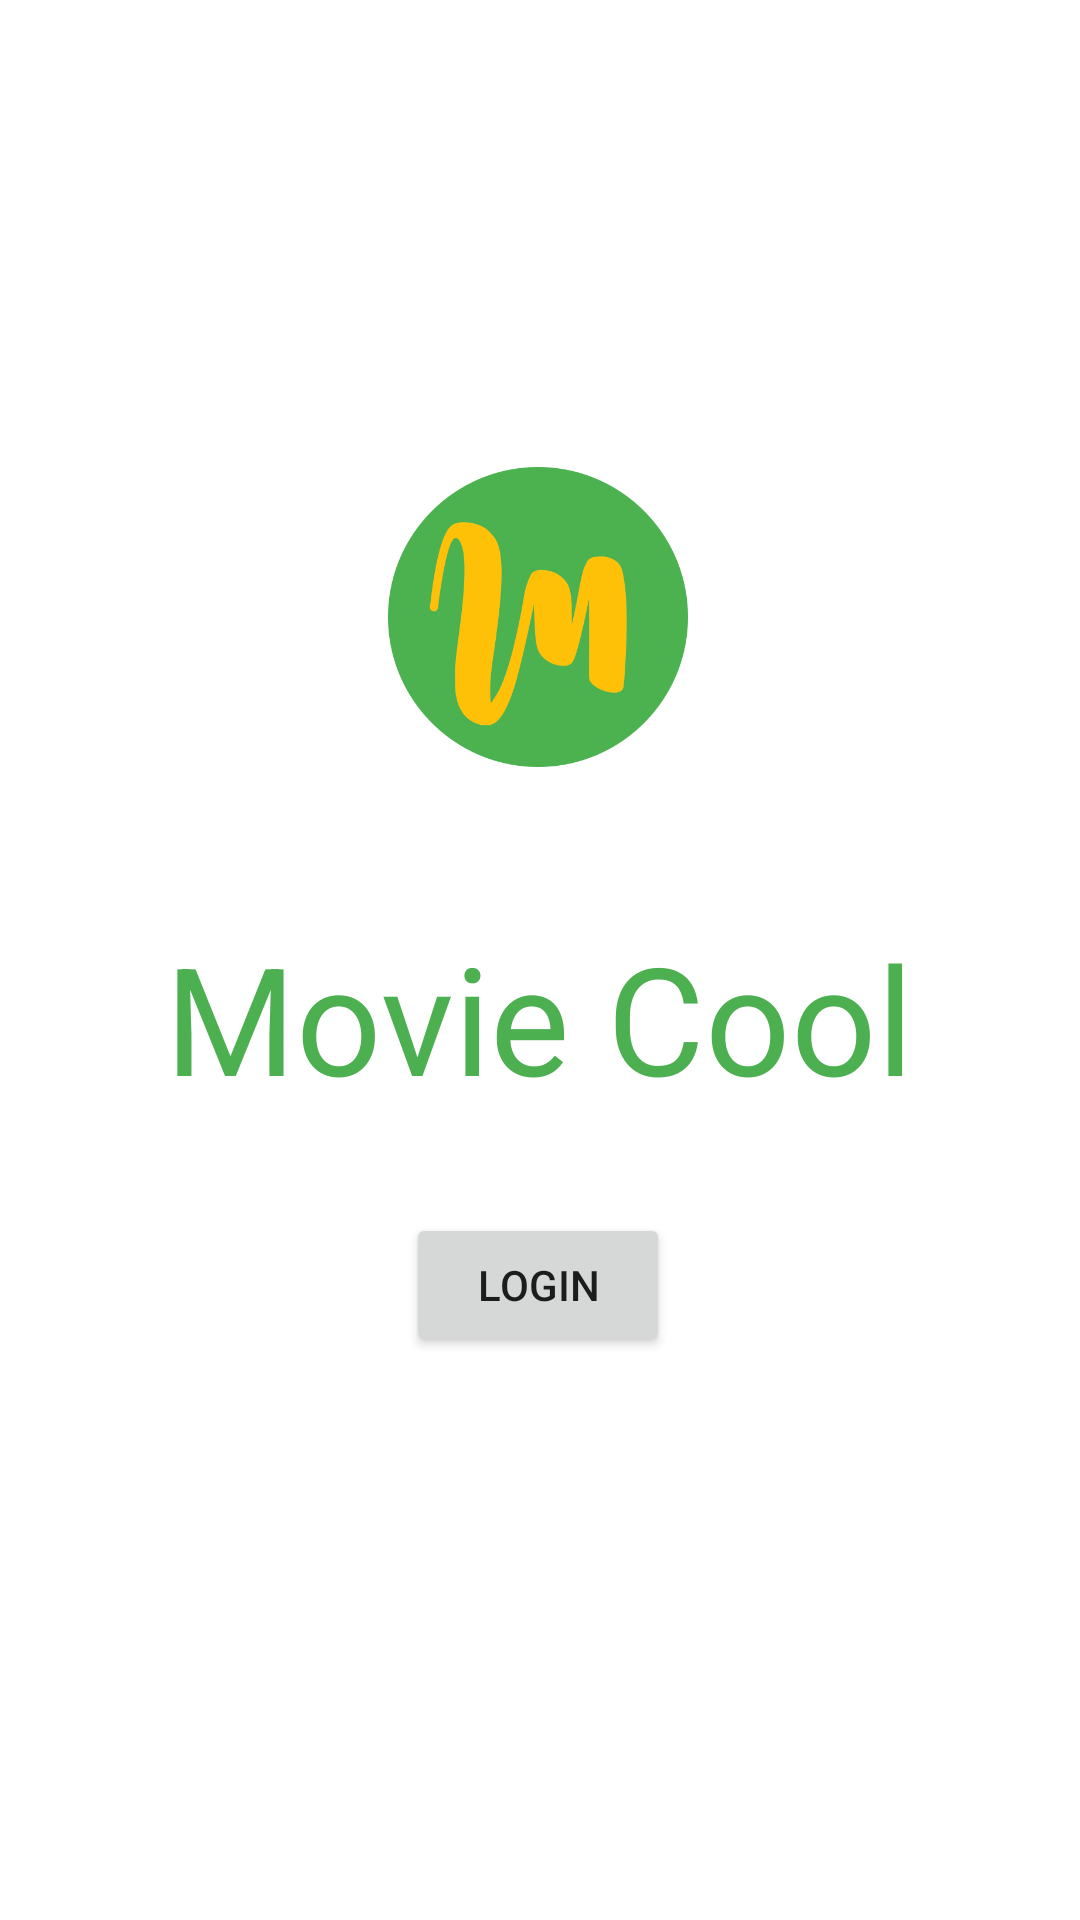

Write the Android layout XML for this screen, with the resource values it uses.
<!-- AndroidManifest.xml: application theme AppTheme -->
<!-- res/layout/log_in_fragment.xml -->
<?xml version="1.0" encoding="utf-8"?>
<androidx.constraintlayout.widget.ConstraintLayout xmlns:android="http://schemas.android.com/apk/res/android"
    xmlns:app="http://schemas.android.com/apk/res-auto"
    xmlns:tools="http://schemas.android.com/tools"
    android:layout_width="match_parent"
    android:layout_height="match_parent"
    tools:context=".ui.LogInFragment">


    <TextView
        android:id="@+id/textView"
        android:layout_width="wrap_content"
        android:layout_height="wrap_content"
        android:layout_marginBottom="32dp"
        android:text="Movie Cool"
        android:textColor="@color/colorPrimary"
        android:textSize="50sp"
        app:layout_constraintBottom_toTopOf="@+id/b_login"
        app:layout_constraintEnd_toEndOf="parent"
        app:layout_constraintHorizontal_bias="0.496"
        app:layout_constraintStart_toStartOf="parent"
        app:layout_constraintTop_toBottomOf="@+id/imageView2" />

    <ImageView
        android:id="@+id/imageView2"
        android:layout_width="100dp"
        android:layout_height="100dp"
        android:layout_marginBottom="50dp"
        android:src="@drawable/logo"
        app:layout_constraintBottom_toTopOf="@+id/textView"
        app:layout_constraintEnd_toEndOf="parent"
        app:layout_constraintHorizontal_bias="0.498"
        app:layout_constraintStart_toStartOf="parent"
        app:layout_constraintTop_toTopOf="parent"
        app:layout_constraintVertical_chainStyle="packed" />

    <Button
        android:id="@+id/b_login"
        android:layout_width="wrap_content"
        android:layout_height="wrap_content"
        android:layout_marginBottom="32dp"
        android:text="Login"
        app:layout_constraintBottom_toBottomOf="parent"
        app:layout_constraintEnd_toEndOf="parent"
        app:layout_constraintHorizontal_bias="0.498"
        app:layout_constraintStart_toStartOf="parent"
        app:layout_constraintTop_toBottomOf="@+id/textView" />

    <WebView
        android:id="@+id/wb_auth"
        android:layout_width="0dp"
        android:layout_height="0dp"
        android:visibility="gone"
        app:layout_constraintBottom_toBottomOf="parent"
        app:layout_constraintEnd_toEndOf="parent"
        app:layout_constraintStart_toStartOf="parent"
        app:layout_constraintTop_toTopOf="parent" />

</androidx.constraintlayout.widget.ConstraintLayout>
<!-- resources referenced by this layout -->
<resources>
  <color name="colorPrimary">#4CAF50 </color>
  <!-- drawable logo: png bitmap (drawable, 22293 bytes) -->
  <style name="AppTheme" parent="Theme.MaterialComponents.Light.NoActionBar">
          
          <item name="colorPrimary">@color/colorPrimary</item>
          <item name="colorPrimaryDark">@color/colorPrimaryDark</item>
          <item name="colorAccent">@color/colorAccent</item>
      </style>
  <color name="colorPrimaryDark">#66BB6A </color>
  <color name="colorAccent">#FFC107</color>
</resources>
